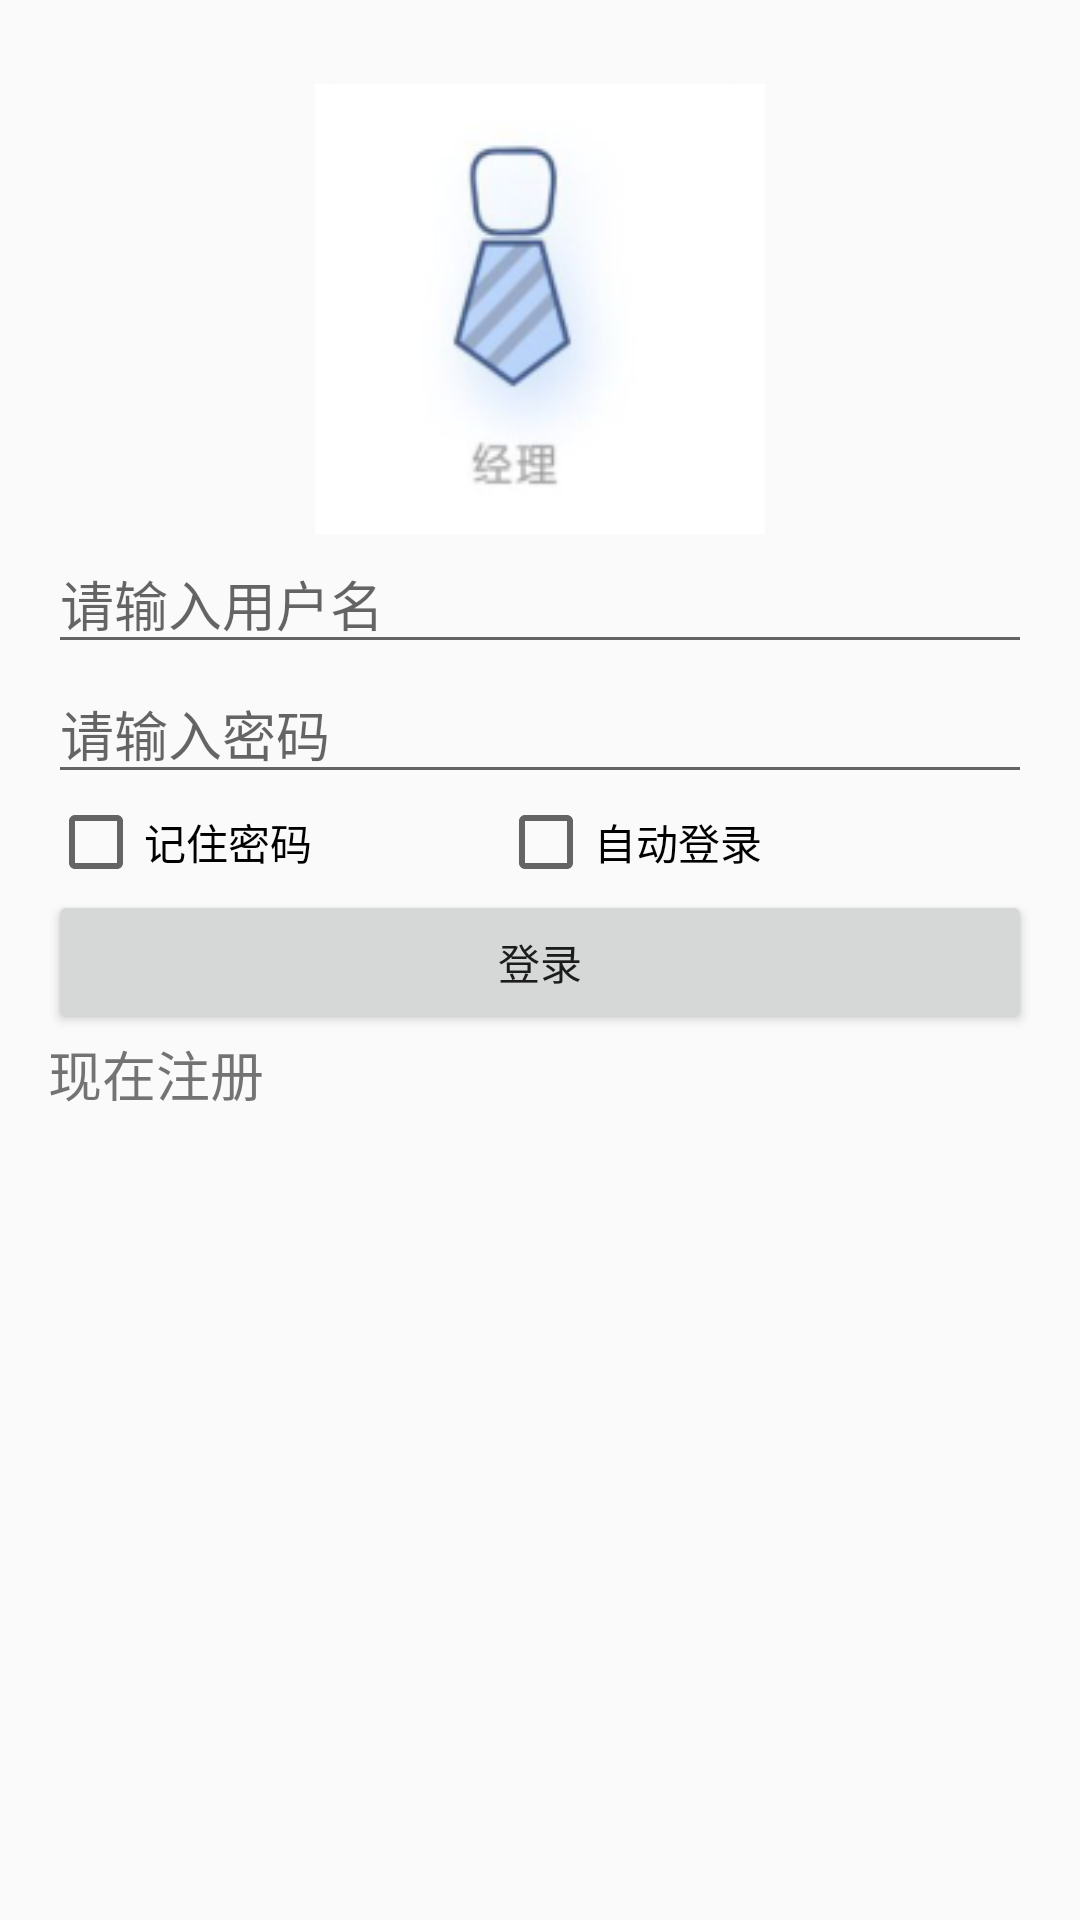

Layout XML and referenced resources for this Android screen:
<!-- AndroidManifest.xml: application theme AppTheme -->
<!-- res/layout/activity_main.xml -->
<?xml version="1.0" encoding="utf-8"?>

<android.support.constraint.ConstraintLayout xmlns:android="http://schemas.android.com/apk/res/android" xmlns:app="http://schemas.android.com/apk/res-auto"
    xmlns:tools="http://schemas.android.com/tools"
    android:id="@+id/activity_main"
    android:layout_width="match_parent"
    android:layout_height="match_parent"
    tools:context="award.topic.com.awardapplication.MainActivity">

    <include layout="@layout/content_main"/>

</android.support.constraint.ConstraintLayout>
<!-- res/layout/content_main.xml (included above) -->
<?xml version="1.0" encoding="utf-8"?>

<LinearLayout xmlns:android="http://schemas.android.com/apk/res/android"
    android:layout_width="match_parent"
    android:layout_height="match_parent"
    android:paddingBottom="@dimen/activity_vertical_margin"
    android:paddingLeft="@dimen/activity_horizontal_margin"
    android:paddingRight="@dimen/activity_horizontal_margin"
    android:paddingTop="@dimen/activity_vertical_margin"
    android:orientation="vertical">

    <ImageView
        android:id="@+id/iv_role"
        android:layout_width="150dp"
        android:layout_height="150dp"
        android:layout_gravity="center_horizontal"
        android:layout_marginTop="12dp"
        android:background="@drawable/id_jingli" />



    <EditText
        android:id="@+id/et_userName"
        android:layout_width="match_parent"
        android:layout_height="wrap_content"
       android:hint="请输入用户名"
        android:drawableLeft="@mipmap/ic_launcher"/>

    <EditText
        android:id="@+id/et_passward"
        android:layout_width="match_parent"
        android:layout_height="wrap_content"
        android:inputType="textPassword"
       android:hint="请输入密码"
        android:drawableLeft="@mipmap/ic_launcher"/>

    <LinearLayout
        android:layout_width="wrap_content"
        android:layout_height="wrap_content"
        android:orientation="horizontal">
        <CheckBox
            android:id="@+id/cb_remember"
            android:layout_width="150dp"
            android:layout_height="wrap_content"
            android:text="记住密码"
            />
        <CheckBox
            android:id="@+id/cb_loginSelf"
            android:layout_width="200dp"
            android:layout_height="wrap_content"
            android:text="自动登录"
            />
    </LinearLayout>
    <Button
        android:id="@+id/bt_login"
        android:layout_width="match_parent"
        android:layout_height="wrap_content"
        android:gravity="center"
        android:layout_gravity="right"
       android:text="登录"
        />
    <TextView
        android:id="@+id/tv_register"
        android:layout_width="wrap_content"
        android:layout_height="wrap_content"
        android:textSize="18dip"
        android:paddingBottom="10dp"
       android:text="现在注册"/>
</LinearLayout>
<!-- resources referenced by this layout -->
<resources>
  <dimen name="activity_horizontal_margin">16dp</dimen>
  <dimen name="activity_vertical_margin">16dp</dimen>
  <!-- drawable id_jingli: png bitmap (drawable, 11074 bytes) -->
  <style name="AppTheme" parent="Theme.AppCompat.Light.DarkActionBar">
          
          <item name="colorPrimary">@color/colorPrimary</item>
          <item name="colorPrimaryDark">@color/colorPrimaryDark</item>
          <item name="colorAccent">@color/colorAccent</item>
      </style>
  <color name="colorPrimary">#3F51B5</color>
  <color name="colorPrimaryDark">#303F9F</color>
  <color name="colorAccent">#FF4081</color>
</resources>
